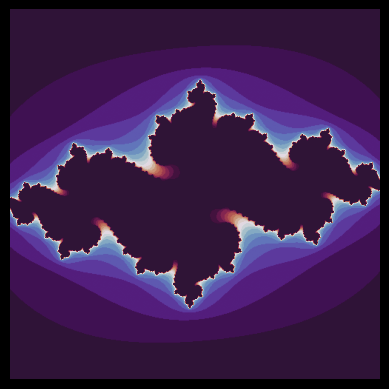

This chart was generated by the following Python code:
import numpy as np 
import matplotlib.pyplot as plt 
plt.style.use('dark_background')

def julia_set(h_range, w_range, max_iterations):
	''' A function to determine the values of the Julia set. Takes
	an array size specified by h_range and w_range, in pixels, along
	with the number of maximum iterations to try.  Returns an array with 
	the number of the last bounded iteration at each array value.
	'''
	y, x = np.ogrid[-1.4: 1.4: h_range*1j, -1.4: 1.4: w_range*1j]
	z_array = x + y*1j
	a = -0.744 + 0.148j
	iterations_till_divergence = max_iterations + np.zeros(z_array.shape)

	for h in range(h_range):
		for w in range(w_range):
			z = z_array[h][w]
			for i in range(max_iterations):
				z = z**2 + a
				if z * np.conj(z) > 4:
					iterations_till_divergence[h][w] = i
					break

	return iterations_till_divergence



plt.imshow(julia_set(500, 500, 20), cmap='twilight_shifted')
plt.axis('off')
plt.show()
plt.close()
